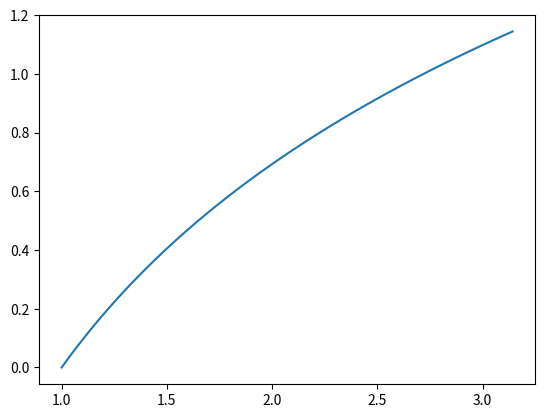
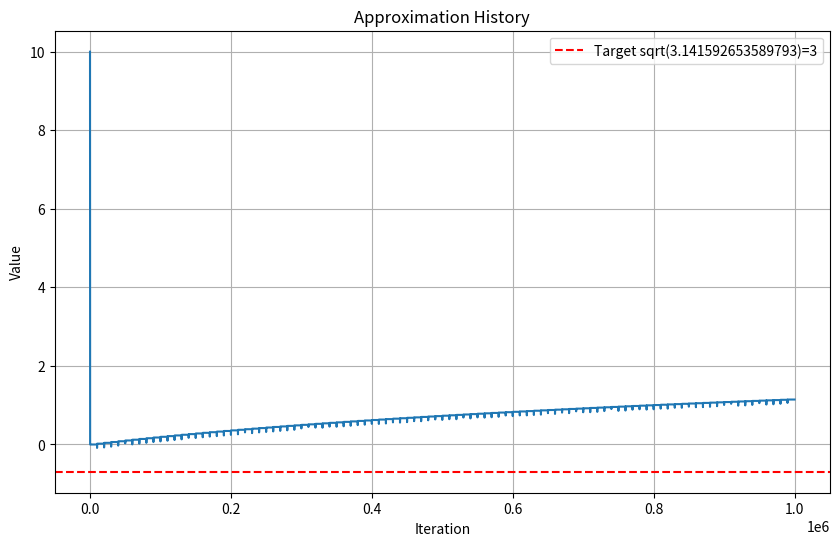

The script that saved these images, in order: (Note: this script raises an exception after producing the figures.)
#%%
import numpy as np
import matplotlib.pyplot as plt
from scipy.stats import norm
from tqdm import tqdm

class QuickApproximator:
    def __init__(self, target, initial_guess, func: callable, step_size=0.1, max_std = 1):
        self.func = func
        self.state = initial_guess
        self.history = [initial_guess]
        self.valuehistory = []
        self.target = target
        self.max_std = max_std
        self.step_size = step_size

    def value(self, x = None):
        if x is None:
            x = self.state
        # Calculate the value of the function at x
        return abs(self.target - self.func(x))

    def propose(self):
        error = self.value(self.state)
        std = min(error * self.step_size, self.max_std)
        proposal = np.random.normal(self.state, std)
        return proposal
    
    def train(self):
        proposal = self.propose()
        if self.value(proposal) < self.value(self.state):
            # Accept the proposal
            self.state = proposal
            self.history.append(proposal)
        else:
            # Reject the proposal
            # self.state = proposal
            self.history.append(self.state)
        self.valuehistory.append(self.value())


#%%
class NearestNeighborFunction:
    def __init__(self, linspace, values):
        self.linspace = linspace
        self.values = values
        self.bounds = (linspace[0], linspace[-1])
    
    def bounds(self):
        return self.bounds

    def __call__(self, x):
        # Find the nearest neighbor in the linspace
        if x < self.bounds[0] or x > self.bounds[1]:
            raise ValueError(f"x={x} is out of bounds {self.bounds}")
        idx = np.argmin(np.abs(self.linspace - x))
        return self.values[idx]




func = lambda x: np.exp(x)
revfunc = lambda x: np.log(x)
target = 0.5
approximate = QuickApproximator(target, 10, func, step_size=0.1)
approximate.value(-10), approximate.value(-15)

def GO(target, tolerance=0.0001):
    approximate.target = target
    approximate.state -= 0.1
    for i in (range(10000)):
        approximate.train()
        if abs(approximate.target - approximate.state**2) < tolerance:
            # print(f"Converged at iteration {i}")
            break
    return approximate.state



X = np.linspace(1, np.pi, 100)
Y = X.copy()
for i, x in tqdm(enumerate(X)):
    Y[i] = abs(GO(x, 0.0000001))

sqrt = NearestNeighborFunction(X, Y)
#%%
plt.plot(X, Y)
#%%
sqrt(3)
#%%

#%%
np.max(func(X) - Y)

#%%
# Plot the history of states
plt.figure(figsize=(10, 6))
plt.plot(approximate.history)
plt.axhline(y=revfunc(target), color='r', linestyle='--', label=f'Target sqrt({approximate.target})=3')
plt.xlabel('Iteration')
plt.ylabel('Value')
plt.title('Approximation History')
plt.legend()
plt.grid(True)
plt.show()
print(revfunc(target) - approximate.state)
# %%
np.random.normal(0,1)
# %%
approximate = QuickApproximator(9, 1)
#%%
approximate.state = 5

#%%

proposals = [approximate.propose() for _ in range(1000)]
plt.hist(proposals, bins=50)
plt.show()
# %%
